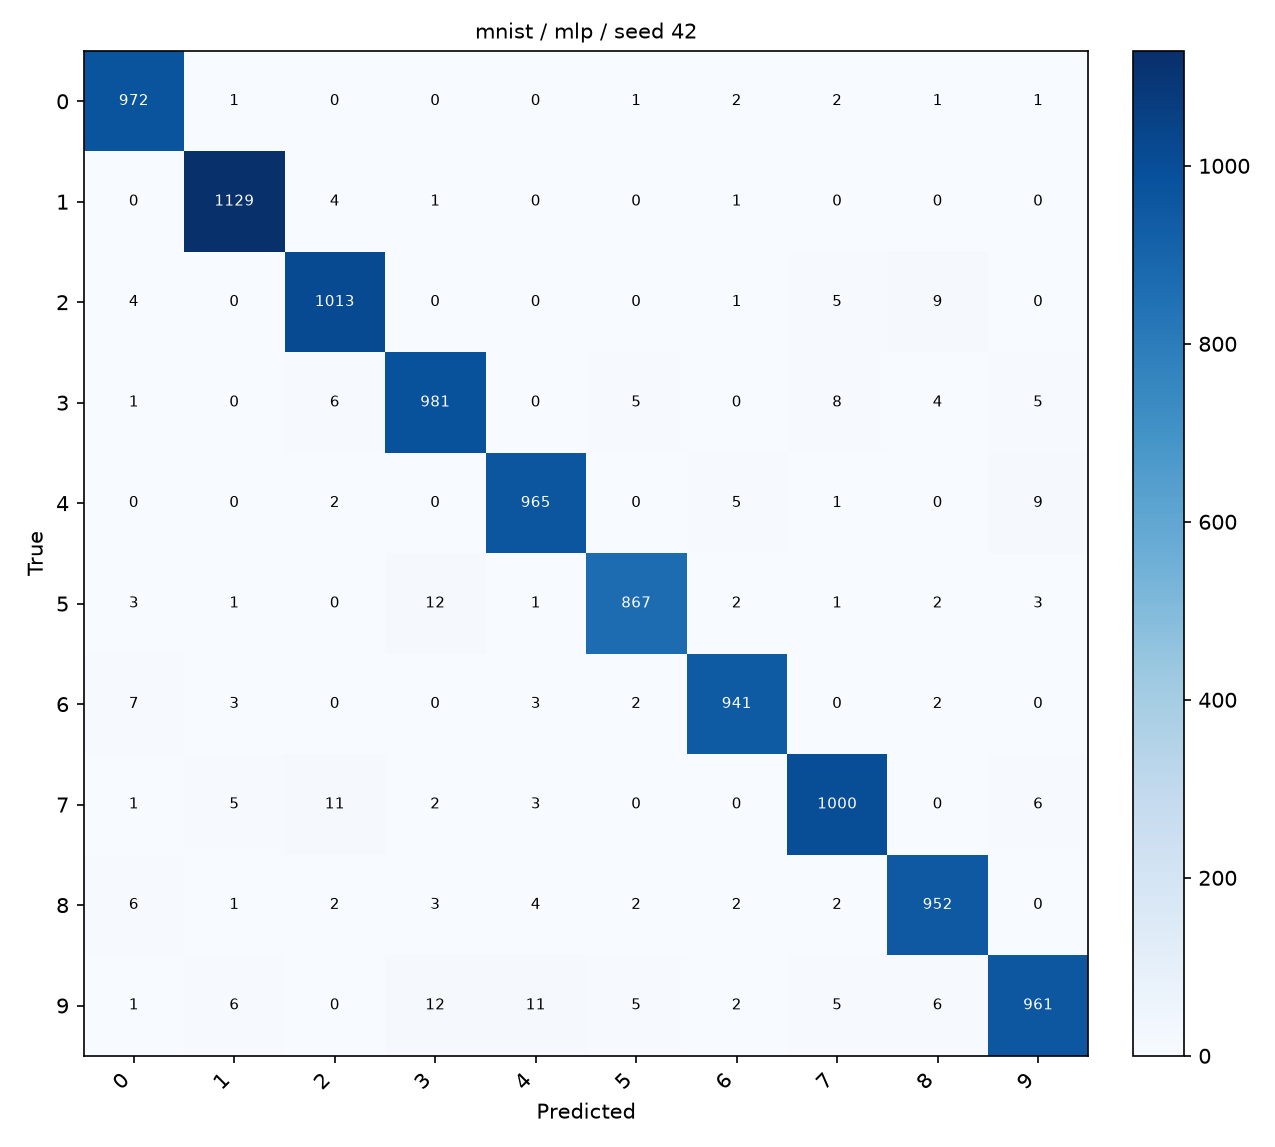

The data file committed next to this chart (first rows):
, 0, 1, 2, 3, 4, 5, 6, 7, 8, 9
0, 972, 1, 0, 0, 0, 1, 2, 2, 1, 1
1, 0, 1129, 4, 1, 0, 0, 1, 0, 0, 0
2, 4, 0, 1013, 0, 0, 0, 1, 5, 9, 0
3, 1, 0, 6, 981, 0, 5, 0, 8, 4, 5
4, 0, 0, 2, 0, 965, 0, 5, 1, 0, 9
5, 3, 1, 0, 12, 1, 867, 2, 1, 2, 3
6, 7, 3, 0, 0, 3, 2, 941, 0, 2, 0
7, 1, 5, 11, 2, 3, 0, 0, 1000, 0, 6
8, 6, 1, 2, 3, 4, 2, 2, 2, 952, 0
9, 1, 6, 0, 12, 11, 5, 2, 5, 6, 961
